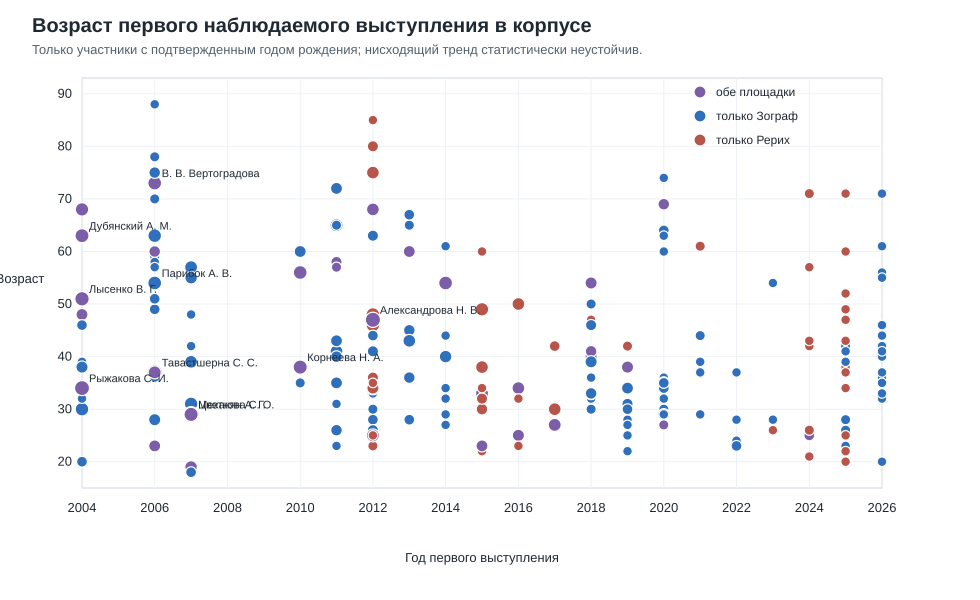

Data behind this chart, as committed beside it:
person_id, display_name, birth_year, first_year, age_at_debut, first_series, series_attended, total, zograf, roerich
PERS_003adcfe, Псху Рузана Владимировна, 1976, 2007, 31, Zograf, zograf_only, 12, 12, 0
PERS_00c3b0cc, М.Б. Щербак, 1998, 2022, 24, Zograf, zograf_only, 1, 1, 0
PERS_01aafd44, Сафина Наталья Алексеевна, 1985, 2018, 33, Zograf, zograf_only, 3, 3, 0
PERS_05707a8e, М.Б.Загорулько, 1965, 2004, 39, Zograf, zograf_only, 1, 1, 0
PERS_05d56645, Бабин Александр Николаевич, 1990, 2017, 27, Roerich, both, 10, 4, 6
PERS_0665f215, Шохин Владимир Кириллович, 1951, 2020, 69, Zograf, both, 5, 3, 2
PERS_06ee047f, Ю. И. Елихина, 1964, 2012, 48, Roerich, roerich_only, 4, 0, 4
PERS_07adc1e6, Лейтан Эдгар Зигфридович, 1969, 2023, 54, Zograf, zograf_only, 1, 1, 0
PERS_088c4df7, Ю.Г. Атманова, 1985, 2015, 30, Roerich, roerich_only, 5, 0, 5
PERS_0a2e5f24, В.В. Тишин, 1984, 2012, 28, Roerich, roerich_only, 2, 0, 2
PERS_0c451d76, Лобанов Сергей Владимирович, 1979, 2012, 33, Zograf, zograf_only, 5, 5, 0
PERS_0e0a154e, Титлин Лев Игоревич, 1986, 2012, 26, Zograf, both, 7, 3, 4
PERS_0fd718a7, К. М. Воздиган, 1984, 2012, 28, Zograf, zograf_only, 3, 3, 0
PERS_10547db9, Б. В. Загуменнов, 1947, 2006, 59, Zograf, zograf_only, 2, 2, 0
PERS_1130c736, Серебряный?Сергей?Дмитриевич, 1946, 2020, 74, Zograf, zograf_only, 1, 1, 0
PERS_11da326d, Тавастшерна Сергей Сергеевич, 1969, 2006, 37, Zograf, both, 20, 8, 12
PERS_12125da9, Лысенко Виктория Георгиевна, 1953, 2004, 51, Zograf, both, 16, 12, 4
PERS_147ab928, К.Д. Никольская, 1976, 2025, 49, Roerich, roerich_only, 1, 0, 1
PERS_168a3a8b, Усенко Иван Сергеевич, 2006, 2026, 20, Zograf, zograf_only, 1, 1, 0
PERS_180c5e5c, А.?В. Арапов, 1970, 2014, 44, Zograf, zograf_only, 1, 1, 0
PERS_18fcab2a, Блиндерман Радха Тимуровна, 1990, 2020, 30, Zograf, zograf_only, 2, 2, 0
PERS_1a097e52, Парибок Андрей Всеволодович, 1952, 2006, 54, Zograf, zograf_only, 13, 13, 0
PERS_1c6fcce5, Кузина Елизавета Олеговна, 1991, 2016, 25, Roerich, both, 7, 2, 5
PERS_1fa7cc0c, Дубянский Александр Михайлович, 1941, 2004, 63, Zograf, both, 14, 7, 7
PERS_2011b78d, А.В. Бондарев, 1982, 2021, 39, Roerich, roerich_only, 1, 0, 1
PERS_2095dc59, Е.Г. Шалахов, 1982, 2024, 42, Roerich, roerich_only, 1, 0, 1
PERS_22d87263, Костина Екатерина Александровна, 1977, 2013, 36, Zograf, zograf_only, 5, 5, 0
PERS_23215083, М. Н. Русанов, 1966, 2004, 38, Zograf, zograf_only, 7, 7, 0
PERS_23abae7d, Пушкарева Юлия Георгиевна, 1955, 2026, 71, Zograf, zograf_only, 1, 1, 0
PERS_23f54085, Э.?И. Введенская, 1991, 2019, 28, Zograf, zograf_only, 1, 1, 0
PERS_260a598a, Пахомов Сергей Владимирович, 1968, 2007, 39, Zograf, zograf_only, 9, 9, 0
PERS_26c3214a, Christian Lindtner, 1953, 2014, 61, Zograf, zograf_only, 1, 1, 0
PERS_26ce5ec1, Нина Будзишевска, 1985, 2014, 29, Zograf, zograf_only, 1, 1, 0
PERS_28317057, Т. А. Дубянская, 1984, 2004, 20, Zograf, zograf_only, 3, 3, 0
PERS_287fe378, Рыбакова Анна Геннадьевна, 1985, 2019, 34, Zograf, zograf_only, 6, 6, 0
PERS_29607432, Лапшин Иван Евгеньевич, 1988, 2020, 32, Zograf, zograf_only, 1, 1, 0
PERS_2a2e5602, Коровина Евгения Владимировна, 1988, 2019, 31, Zograf, zograf_only, 4, 4, 0
PERS_2b7ca933, Е. В. Танонова, 1980, 2011, 31, Zograf, zograf_only, 1, 1, 0
PERS_2c40b9b1, Н. В. Гуров, 1936, 2006, 70, Zograf, zograf_only, 2, 2, 0
PERS_2c9b38ec, С. В. Ватман, 1959, 2007, 48, Zograf, zograf_only, 1, 1, 0
PERS_2e00cb36, О.?Н. Меренкова, 1985, 2018, 33, Zograf, zograf_only, 1, 1, 0
PERS_2e2b9553, Д.Д. Наймушина, 2002, 2025, 23, Roerich, roerich_only, 1, 0, 1
PERS_2fd442aa, С. Ч. Офертас, 1977, 2015, 38, Roerich, roerich_only, 9, 0, 9
PERS_3074a8e5, Терентьев Андрей Анатольевич, 1948, 2013, 65, Zograf, zograf_only, 2, 2, 0
PERS_30b54681, Е. С. Бушуев, 1988, 2011, 23, Zograf, zograf_only, 1, 1, 0
PERS_310b2911, Толчельников Иван Евгеньевич, 2003, 2025, 22, Zograf, zograf_only, 2, 2, 0
PERS_3195408b, Д.Н. Ратушный, 2005, 2025, 20, Roerich, roerich_only, 1, 0, 1
PERS_3357f25b, Скороходова Татьяна Григорьевна, 1970, 2011, 41, Zograf, zograf_only, 9, 9, 0
PERS_34c0d384, М.?Б. Павлова, 1987, 2014, 27, Zograf, zograf_only, 1, 1, 0
PERS_35a30342, И.?О. Негреев, 1982, 2018, 36, Zograf, zograf_only, 1, 1, 0
PERS_35c57654, Егорова Мария Александровна, 1983, 2025, 42, Zograf, zograf_only, 2, 2, 0
PERS_36dabb79, А. Г. Гурия, 1988, 2007, 19, Zograf, both, 8, 1, 7
PERS_37bb2d43, Покатилов Сергей Андреевич, 1999, 2025, 26, Zograf, zograf_only, 1, 1, 0
PERS_37d557c2, Анисимова Дарья Дмитриевна, 1997, 2025, 28, Zograf, zograf_only, 2, 2, 0
PERS_38c5f03f, Н.А. Железнова, 1971, 2018, 47, Roerich, roerich_only, 1, 0, 1
PERS_3b196639, Гордийчук Николай Валентинович, 1982, 2016, 34, Roerich, both, 9, 4, 5
PERS_3c202afd, Крапивина Раиса Николаевна, 1953, 2011, 58, Zograf, both, 4, 3, 1
PERS_3c7d41ac, М.С. Фомин, 1976, 2012, 36, Roerich, roerich_only, 4, 0, 4
PERS_3d22e8d4, А. М. Стрелков, 1965, 2007, 42, Zograf, zograf_only, 1, 1, 0
PERS_3d3b302d, Соболева Дарья Валерьевна, 1989, 2007, 18, Zograf, zograf_only, 3, 3, 0
... 160 more rows
